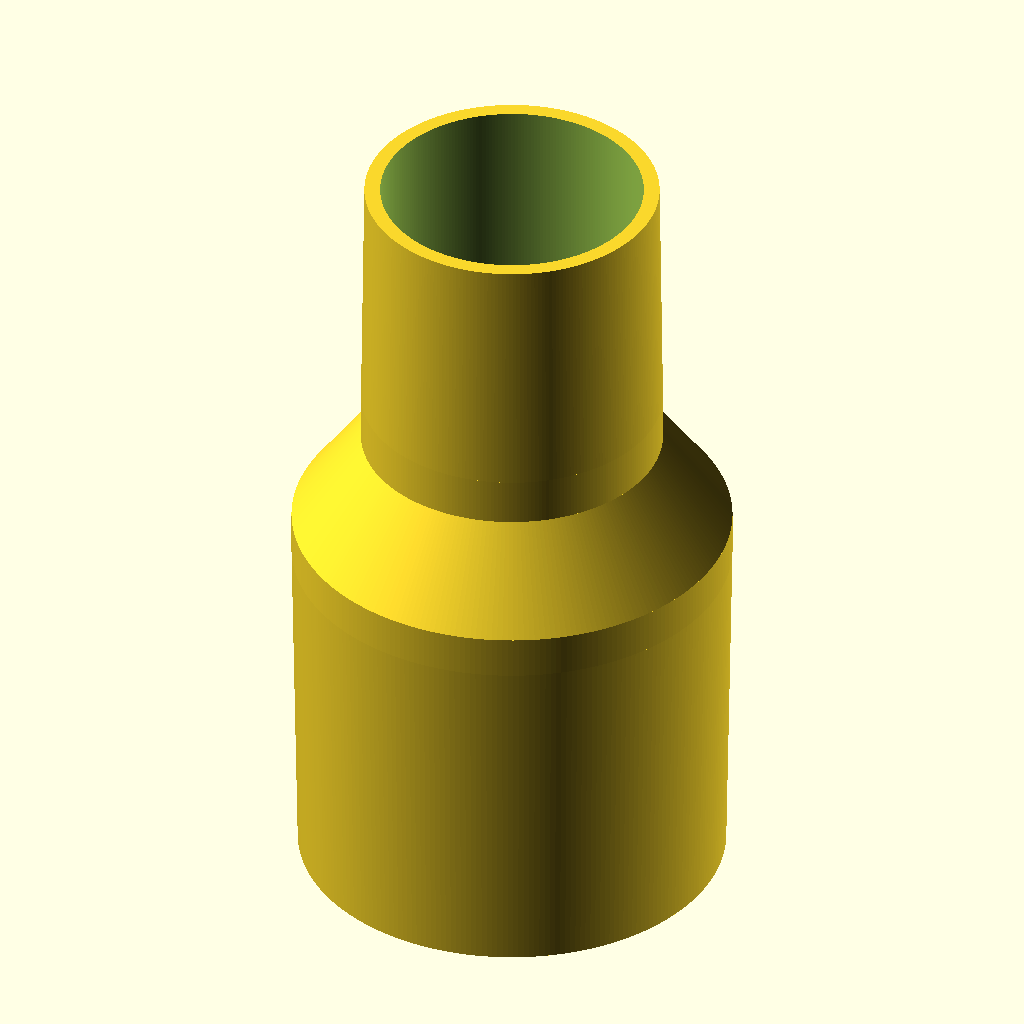
Cell 1 — every parameter at its default value.
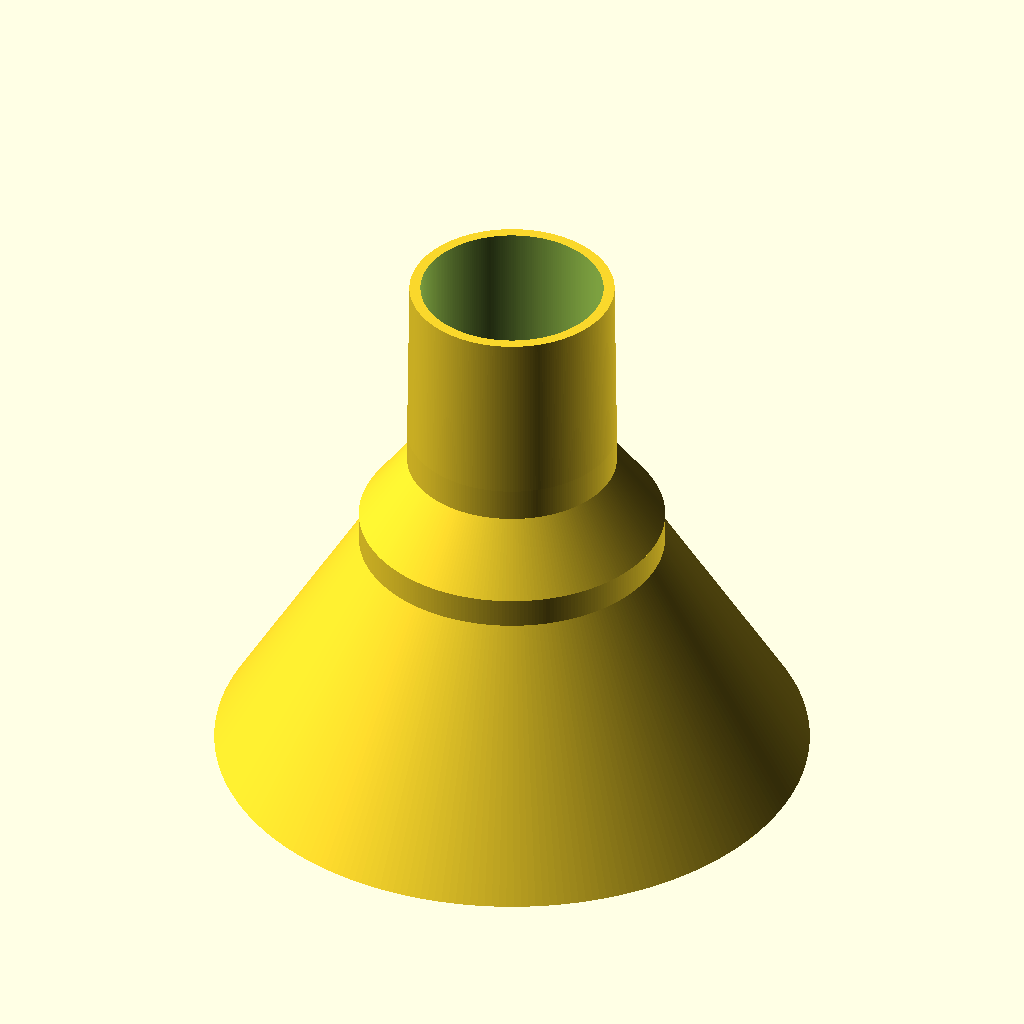
Cell 2 — Outside_Diameter_Small_End set to 113.538, the other parameters unchanged.
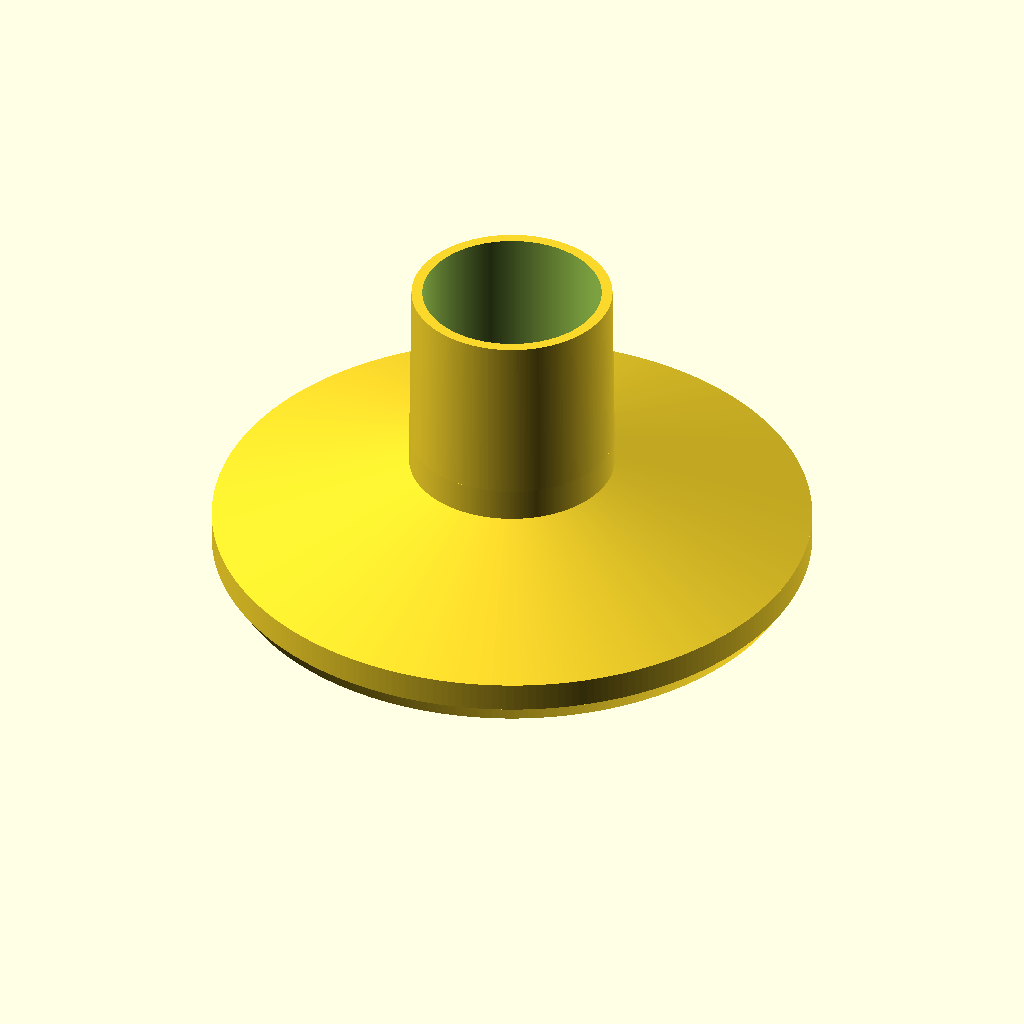
Cell 3 — Outside_Diameter_Big_End set to 116.84, the other parameters unchanged.
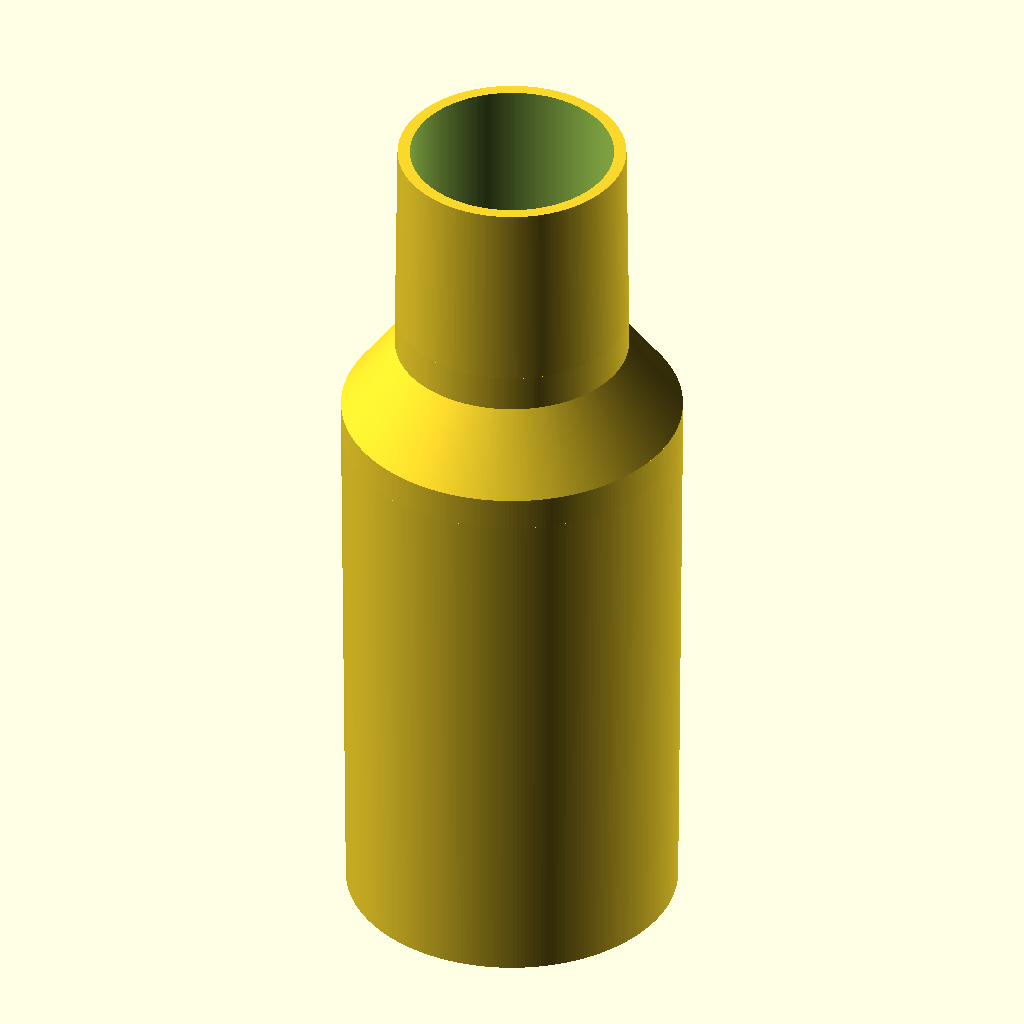
Cell 4: Taper_Distance = 92.202 (everything else at default).
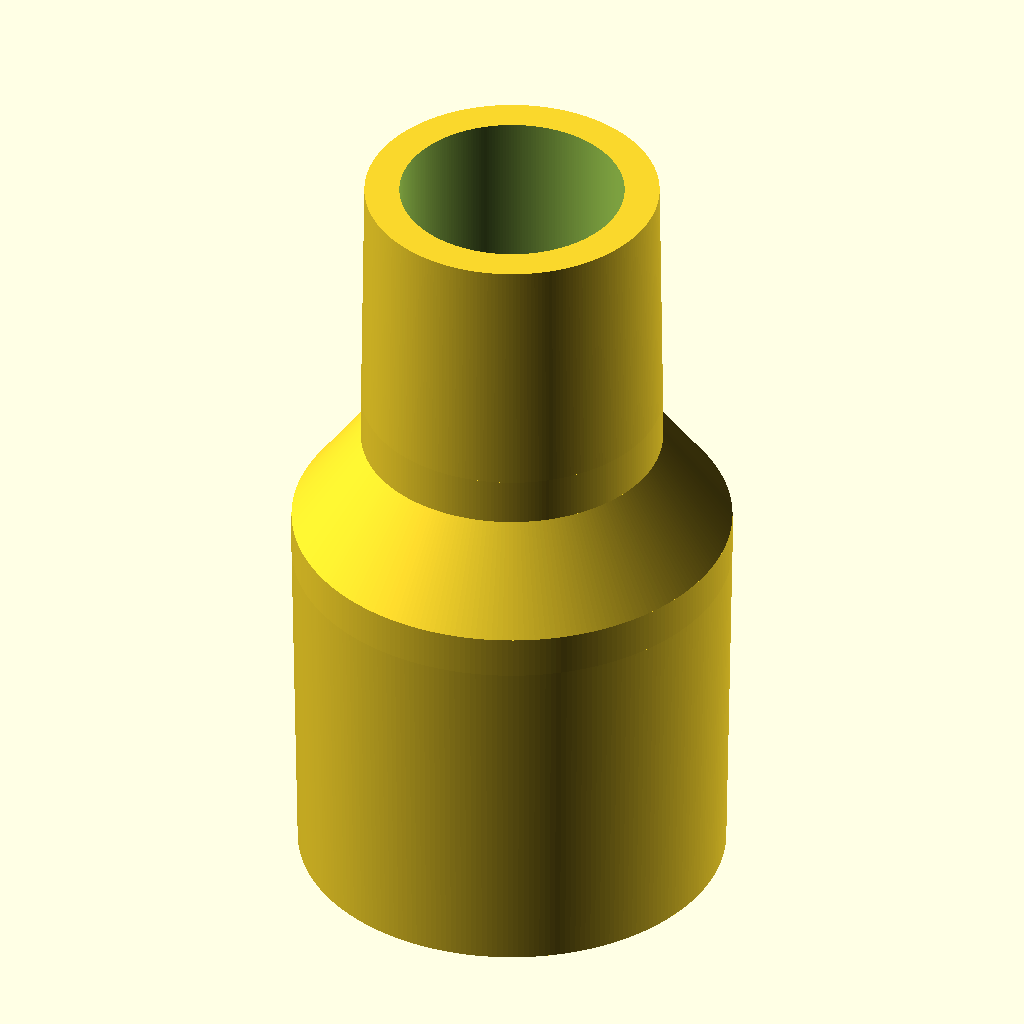
Cell 5: the same model with Wall_Thickness = 5.08.
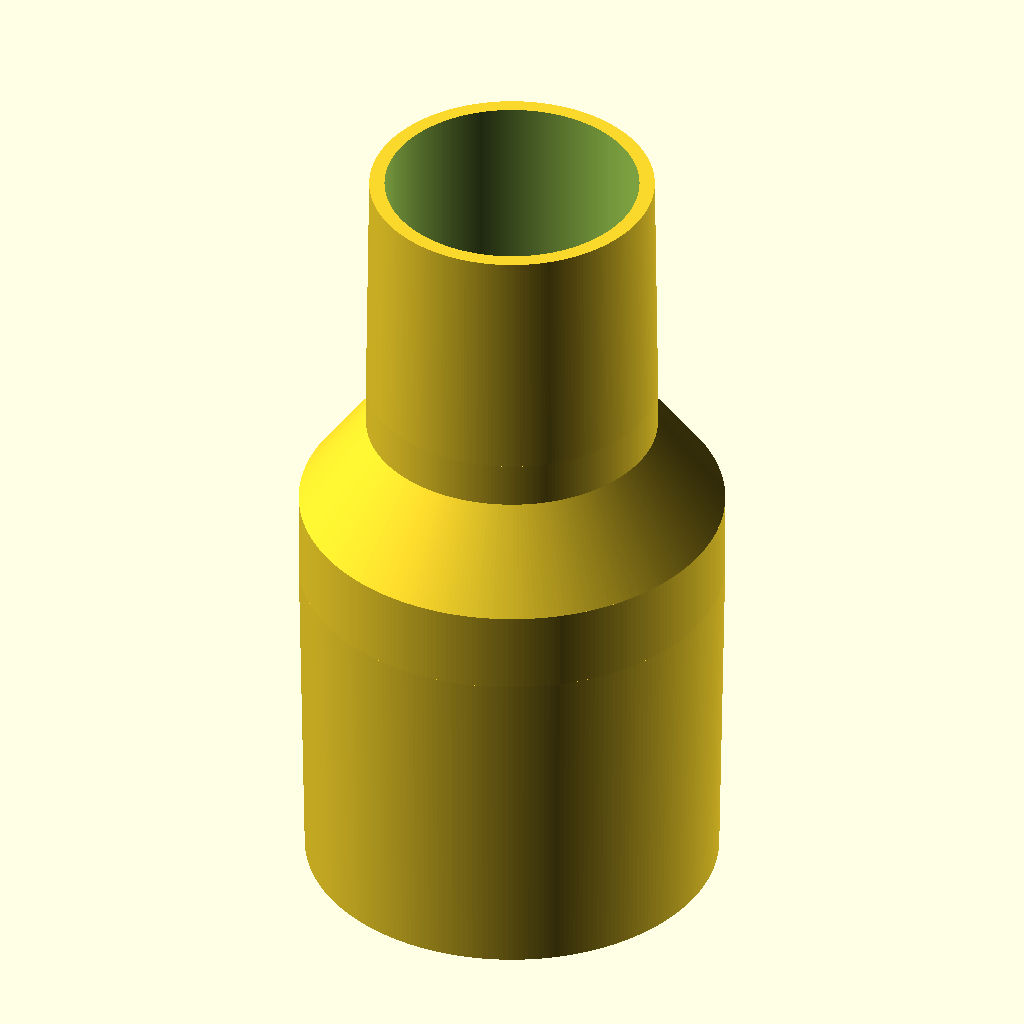
Cell 6 — Straight_Length set to 11.4, the other parameters unchanged.
All cells are drawn from the same view direction (rotation 55°, 0°, 25°, orthographic, colour scheme Cornfield), but the view is re-fitted for each cell, so position and scale can differ between cells as well as the parameter.
The OpenSCAD source (Adapters/Adapter_Big_Shop_Vac_to_OD_Sharp.scad):
/* [Model Resolution (All Measurments in millimeters)] */
$fn = 256;

/* [Sweeper Settings (Fit Shop Vac Attachment Taper ID)] */
Outside_Diameter_Small_End = 56.769; // 2.235"
Outside_Diameter_Big_End = 58.42;    // 2.300"
Taper_Distance = 46.101;             // 1.815
Wall_Thickness = 2.54;               // .100
Straight_Length = 5.7;               // .224"

/* [Sweeper Settings (Fit Shark Hose ID)] */
Shark_Outside_Diameter_Small_End = 38.862; // 1.530"
Shark_Outside_Diameter_Big_End = 39.751;   // 1.565"
Shark_Taper_Distance = 39.751;             // 1.565
Shark_Wall_Thickness = 2.54;               // .100
Shark_Straight_Length = 6.35;              // .250"
Shark_Big_End_Fit = .254;                  // .01"
Shark_Small_End_Fit = .254;                // .01"

/* [Transition Settings] */
Transition_Taper_Length = 12.7;

/* [Hidden] */
// DON"T CHANGE (OD plus the fit added)
Shark_OD_Big_Fit = Shark_Outside_Diameter_Big_End + Shark_Big_End_Fit;
Shark_OD_Small_Fit = Shark_Outside_Diameter_Small_End + Shark_Small_End_Fit;

// Extra for ID extension
ID_Extension_Length = 5;

// OD Profile
difference()
{
    Adapter_OD(Taper_Distance,
               Outside_Diameter_Small_End,
               Outside_Diameter_Big_End,
               Straight_Length,
               Transition_Taper_Length,
               Shark_Taper_Distance,
               Shark_OD_Small_Fit,
               Shark_OD_Big_Fit,
               Shark_Straight_Length,
               false);
    // Inside Profile
    Adapter_ID(Taper_Distance,
               Outside_Diameter_Small_End,
               Outside_Diameter_Big_End,
               Straight_Length,
               Transition_Taper_Length,
               Shark_Taper_Distance,
               Shark_OD_Small_Fit,
               Shark_OD_Big_Fit,
               Shark_Wall_Thickness,
               Wall_Thickness,
               ID_Extension_Length,
               false);
};

module
Adapter_OD(taperDistance,
           outsideDiameterSmallEnd,
           outsideDiameterBigEnd,
           straightLength,
           transitionTaperLength,
           sharkTaperDistance,
           sharkODSmallFit,
           sharkODBigFit,
           sharkStraightLength,
           cntr = false)
{
    // OD taper section to fit attachment
    cylinder(taperDistance,
             d1 = outsideDiameterSmallEnd,
             d2 = outsideDiameterBigEnd,
             center = cntr);
    // Straight section at OD
    translate([ 0, 0, taperDistance ])
        cylinder(straightLength, d = outsideDiameterBigEnd, center = cntr);
    // Taper section to OD for fit CS
    translate([ 0, 0, taperDistance + straightLength ])
        cylinder(transitionTaperLength,
                 d1 = outsideDiameterBigEnd,
                 d2 = sharkODBigFit,
                 center = cntr);
    // Straight section at OD
    translate([ 0, 0, taperDistance + straightLength + transitionTaperLength ])
        cylinder(sharkStraightLength, d = sharkODBigFit, center = cntr);
    // OD taper section to fit Sweeper
    translate([
        0,
        0,
        taperDistance + straightLength + transitionTaperLength +
        sharkStraightLength
    ]) cylinder(sharkTaperDistance - sharkStraightLength,
                d1 = sharkODBigFit,
                d2 = sharkODSmallFit,
                center = cntr);
};

module
Adapter_ID(taperDistance,
           outsideDiameterSmallEnd,
           outsideDiameterBigEnd,
           straightLength,
           transitionTaperLength,
           sharkTaperDistance,
           sharkODSmallFit,
           sharkODBigFit,
           wallThickness,
           sharkWallThickness,
           iDExtensionLength,
           cntr = false)
{
    // ID Section Start
    // ID taper section to fit fitting
    translate([ 0, 0, -iDExtensionLength ])
        cylinder(taperDistance + iDExtensionLength + .05,
                 d = outsideDiameterBigEnd- (wallThickness * 2),
                 center = false);
    // Straight section between ends
    translate([ 0, 0, taperDistance ]) cylinder(
        straightLength + .05, d = outsideDiameterBigEnd - (wallThickness * 2), center = false);
    // Taper section to OD for fit ID
    translate([ 0, 0, taperDistance + straightLength ])
        cylinder(transitionTaperLength,
                 d1 = outsideDiameterBigEnd- (wallThickness * 2),
                 d2 = sharkODBigFit - (sharkWallThickness * 2),
                 center = false);
    // Straight to oal
    translate([ 0, 0, Taper_Distance + straightLength + transitionTaperLength- .1 ])
        cylinder(sharkTaperDistance+ iDExtensionLength,
                 d = sharkODBigFit - (sharkWallThickness * 2),
                 center = false);
};
Customizer parameters (derived from the source; name, type, default, range or options):
Outside_Diameter_Small_End: number, default 56.769
Outside_Diameter_Big_End: number, default 58.42
Taper_Distance: number, default 46.101
Wall_Thickness: number, default 2.54
Straight_Length: number, default 5.7
Shark_Outside_Diameter_Small_End: number, default 38.862
Shark_Outside_Diameter_Big_End: number, default 39.751
Shark_Taper_Distance: number, default 39.751
Shark_Wall_Thickness: number, default 2.54
Shark_Straight_Length: number, default 6.35
Shark_Big_End_Fit: number, default 0.254
Shark_Small_End_Fit: number, default 0.254
Transition_Taper_Length: number, default 12.7
